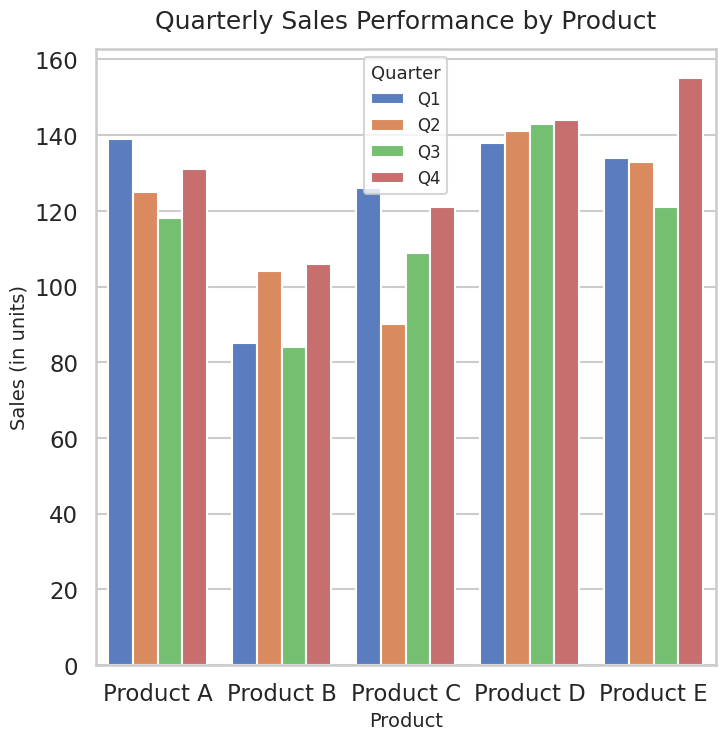

Write Python code to recreate this figure.
# chart.py
# Contact: 23f3002034@ds.study.iitm.ac.in

import seaborn as sns
import matplotlib.pyplot as plt
import pandas as pd
import numpy as np

# -----------------------------
# Generate synthetic data
# -----------------------------
np.random.seed(42)

products = ["Product A", "Product B", "Product C", "Product D", "Product E"]
quarters = ["Q1", "Q2", "Q3", "Q4"]

data = []
for product in products:
    base_sales = np.random.randint(80, 150)
    for quarter in quarters:
        sales = base_sales + np.random.randint(-20, 20)
        data.append({"Product": product, "Quarter": quarter, "Sales": sales})

df = pd.DataFrame(data)

# -----------------------------
# Visualization
# -----------------------------
sns.set_style("whitegrid")
sns.set_context("talk")  # better readability

plt.figure(figsize=(8, 8))  # 512x512 pixels at dpi=64

# Barplot
ax = sns.barplot(
    data=df,
    x="Product",
    y="Sales",
    hue="Quarter",
    palette="muted",
    ci=None
)

# Titles and labels
ax.set_title("Quarterly Sales Performance by Product", fontsize=18, pad=15)
ax.set_xlabel("Product", fontsize=14)
ax.set_ylabel("Sales (in units)", fontsize=14)

# Legend
ax.legend(title="Quarter", fontsize=12, title_fontsize=13)

# Save as PNG
plt.savefig("chart.png", dpi=64, bbox_inches="tight")
plt.close()
